Labelled photos from "classification", an image-classification folder in ingbeeedd/libtorch_vs2017_example. The possible labels are: dot particle, misprint, scratch.

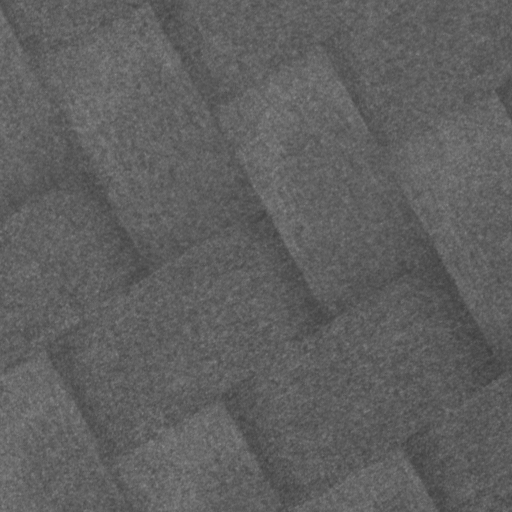
Label: dot particle

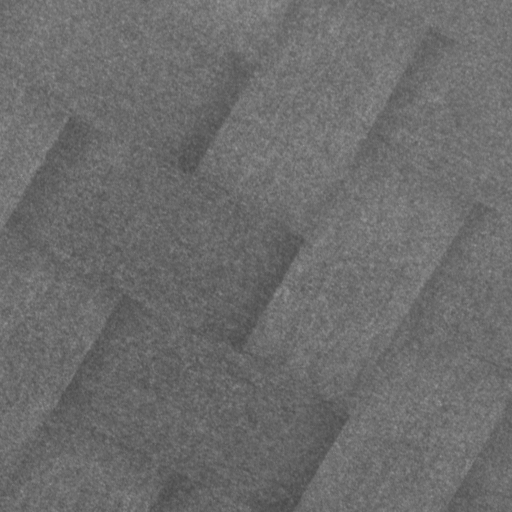
Label: dot particle

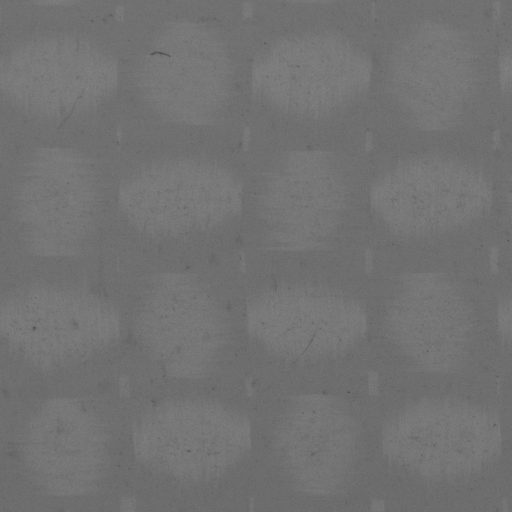
Label: scratch

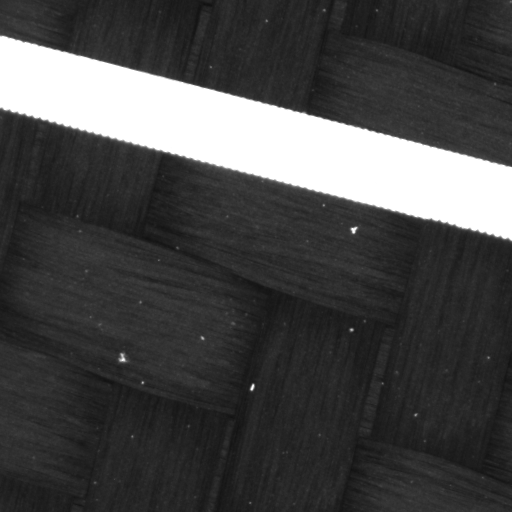
Label: misprint

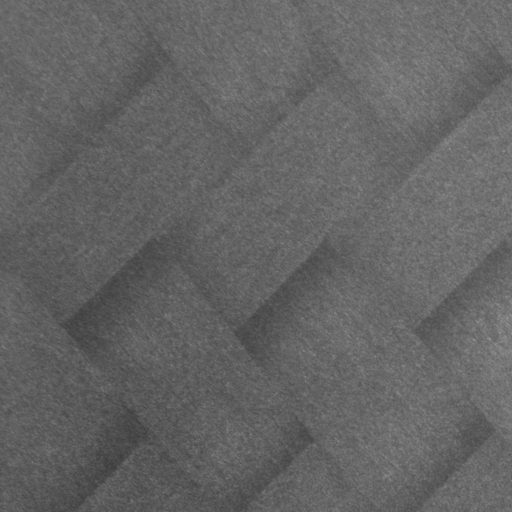
Label: dot particle

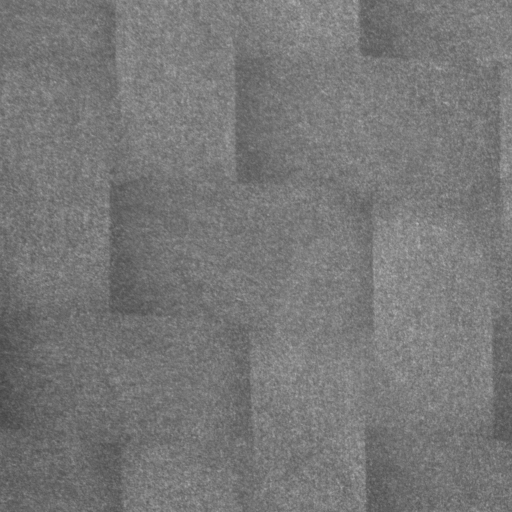
Label: dot particle
